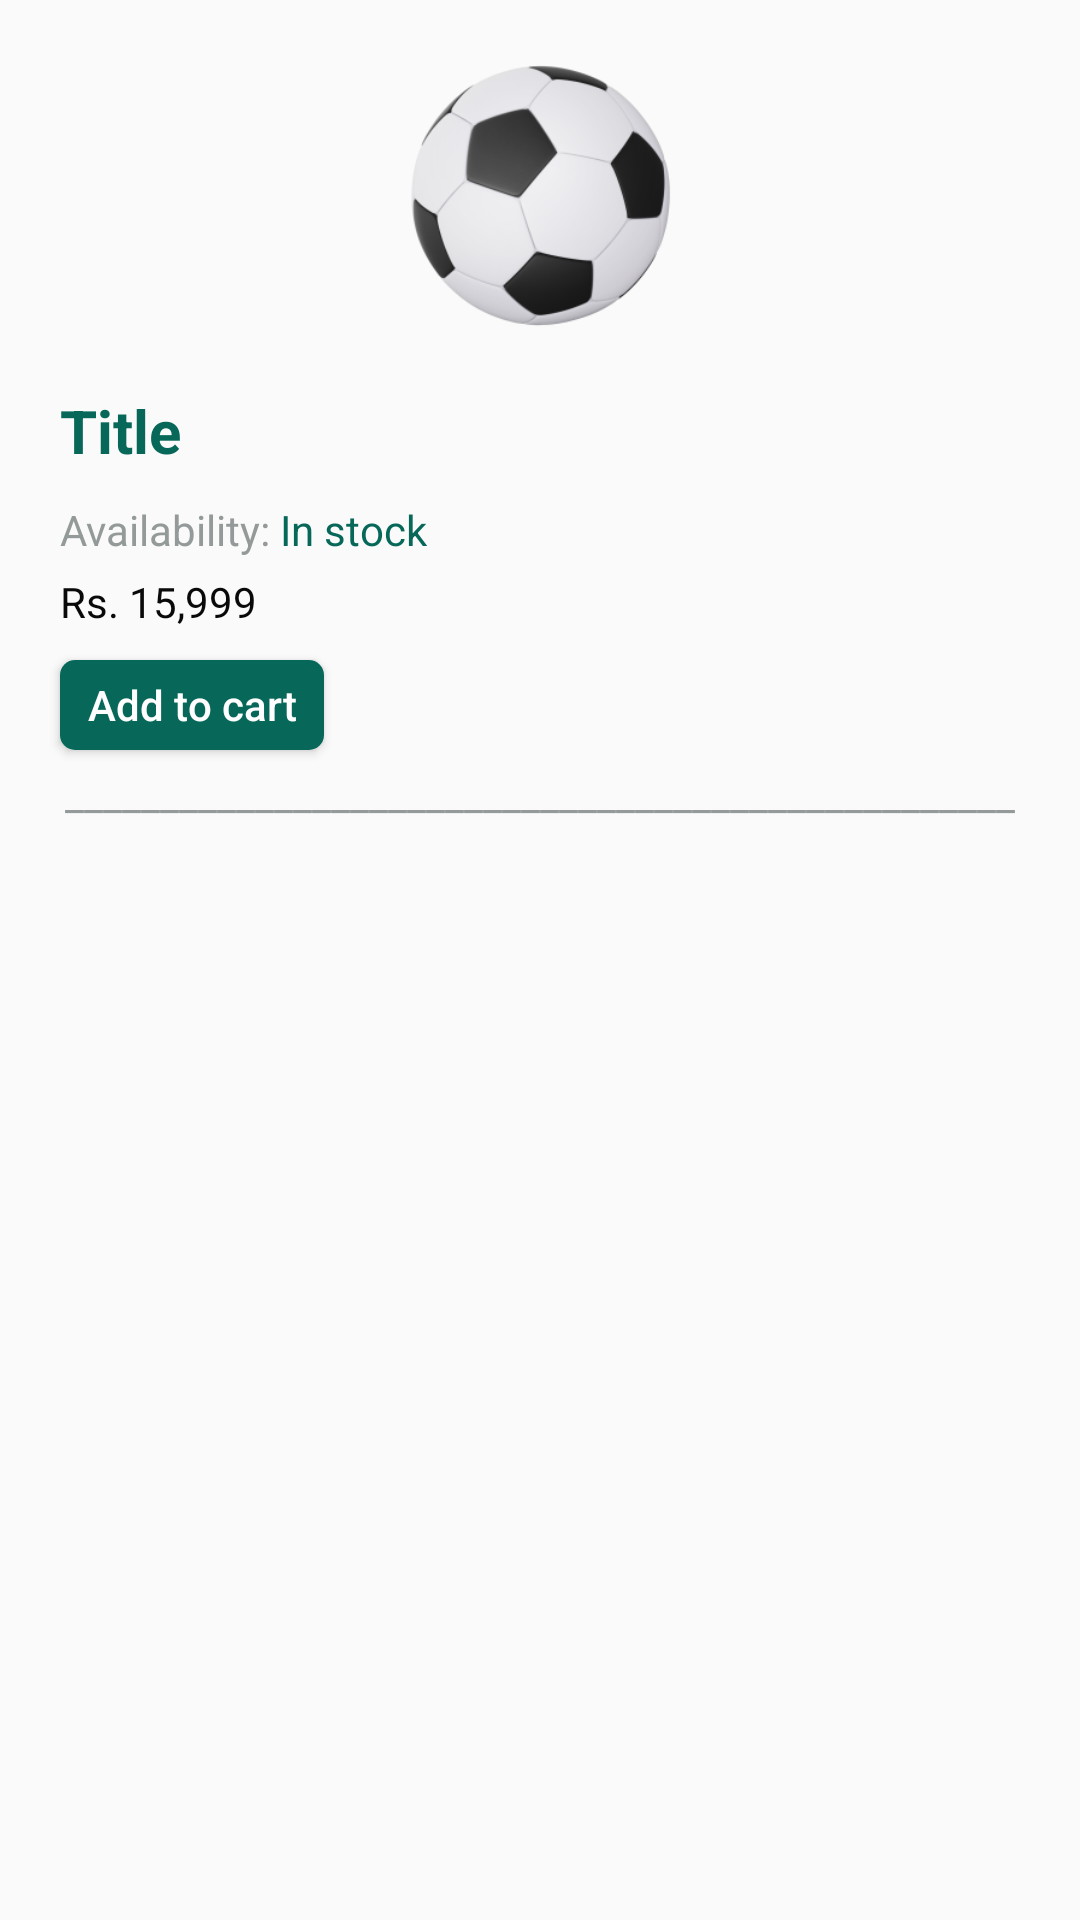

Reconstruct the res/layout file that produces this screen, plus the resources it refers to.
<!-- AndroidManifest.xml: application theme AppTheme -->
<!-- res/layout/equipment_row.xml -->
<?xml version="1.0" encoding="utf-8"?>

<LinearLayout xmlns:android="http://schemas.android.com/apk/res/android"
    android:orientation="vertical"
    android:layout_width="match_parent"
    android:id="@+id/row"
    android:layout_height="wrap_content">

    <ImageView
        android:layout_width="match_parent"
        android:layout_height="130dp"
        android:id="@+id/imageIv"
        android:src="@mipmap/ic_launcher_foreground"
        android:gravity="center_horizontal" />



    <RelativeLayout
        android:layout_width="wrap_content"
        android:layout_height="wrap_content">

        <TextView
            android:layout_width="match_parent"
            android:layout_height="wrap_content"
            android:id="@+id/rowTemp"
            android:text="Title"
            android:textStyle="bold"
            android:textSize="20sp"
            android:textColor="@color/colorText"
            android:layout_marginLeft="20dp"
            android:layout_marginRight="20dp"
            />

        <TextView
            android:layout_width="wrap_content"
            android:layout_height="wrap_content"
            android:id="@+id/rowTemp1"
            android:text="Availability: "
            android:textSize="14sp"
            android:textColor="@color/colorGrey"
            android:layout_marginLeft="20dp"
            android:layout_marginTop="10dp"
            android:layout_below="@id/rowTemp"
            />

        <TextView
            android:layout_width="match_parent"
            android:layout_height="wrap_content"
            android:text="In stock"
            android:textSize="14sp"
            android:id="@+id/rowTemp11"
            android:textColor="@color/colorText"
            android:layout_marginTop="10dp"
            android:layout_toRightOf="@id/rowTemp1"
            android:layout_below="@id/rowTemp"
            />

        <TextView
            android:layout_width="wrap_content"
            android:layout_height="wrap_content"
            android:id="@+id/rowTemp2"
            android:layout_marginLeft="20dp"
            android:layout_marginTop="5dp"
            android:layout_below="@id/rowTemp1"
            android:text="Rs. 15,999"
            android:textSize="14sp"
            android:textColor="@color/colorBlack"
            />

        <Button
            android:layout_width="wrap_content"
            android:layout_height="30dp"
            android:id="@+id/rowTemp3"
            android:text="Add to cart"
            android:textAllCaps="false"
            android:background="@drawable/all_curved_corners"
            android:backgroundTint="@color/colorText"
            android:layout_below="@+id/rowTemp2"
            android:textColor="@color/colorWhite"
            android:layout_marginTop="10dp"
            android:layout_marginLeft="20dp"
            />

        <TextView
            android:layout_width="match_parent"
            android:layout_height="wrap_content"

            android:layout_below="@id/rowTemp3"
            android:layout_marginLeft="20dp"
            android:layout_marginRight="20dp"
            android:layout_marginTop="5dp"
            android:text="__________________________________________________"
            android:gravity="center_horizontal"
            android:layout_centerHorizontal="true"
            android:textColor="@color/colorGrey"
            />





    </RelativeLayout>


</LinearLayout>
<!-- resources referenced by this layout -->
<resources>
  <color name="colorBlack">#090909</color>
  <color name="colorGrey">#949A99</color>
  <color name="colorText">#076859</color>
  <color name="colorWhite">#FFFFFF</color>
  <!-- drawable all_curved_corners (drawable) -->
  <?xml version="1.0" encoding="utf-8"?>
  
  <shape xmlns:android="http://schemas.android.com/apk/res/android">
      <solid android:color="#034A42"/>
      <corners android:radius="5dp"
          />
      <padding android:left="0dp" android:top="0dp" android:right="0dp" android:bottom="0dp" />
  </shape>
  <!-- mipmap ic_launcher_foreground: png bitmap (mipmap-hdpi, 12011 bytes) -->
  <style name="AppTheme" parent="Theme.AppCompat.Light.NoActionBar">
          
          <item name="colorPrimary">@color/colorHeader</item>
          <item name="colorPrimaryDark">@color/colorHeader</item>
          <item name="colorAccent">@color/colorAccent</item>
      </style>
  <color name="colorHeader">#02473D</color>
  <color name="colorAccent">#03DAC5</color>
</resources>
